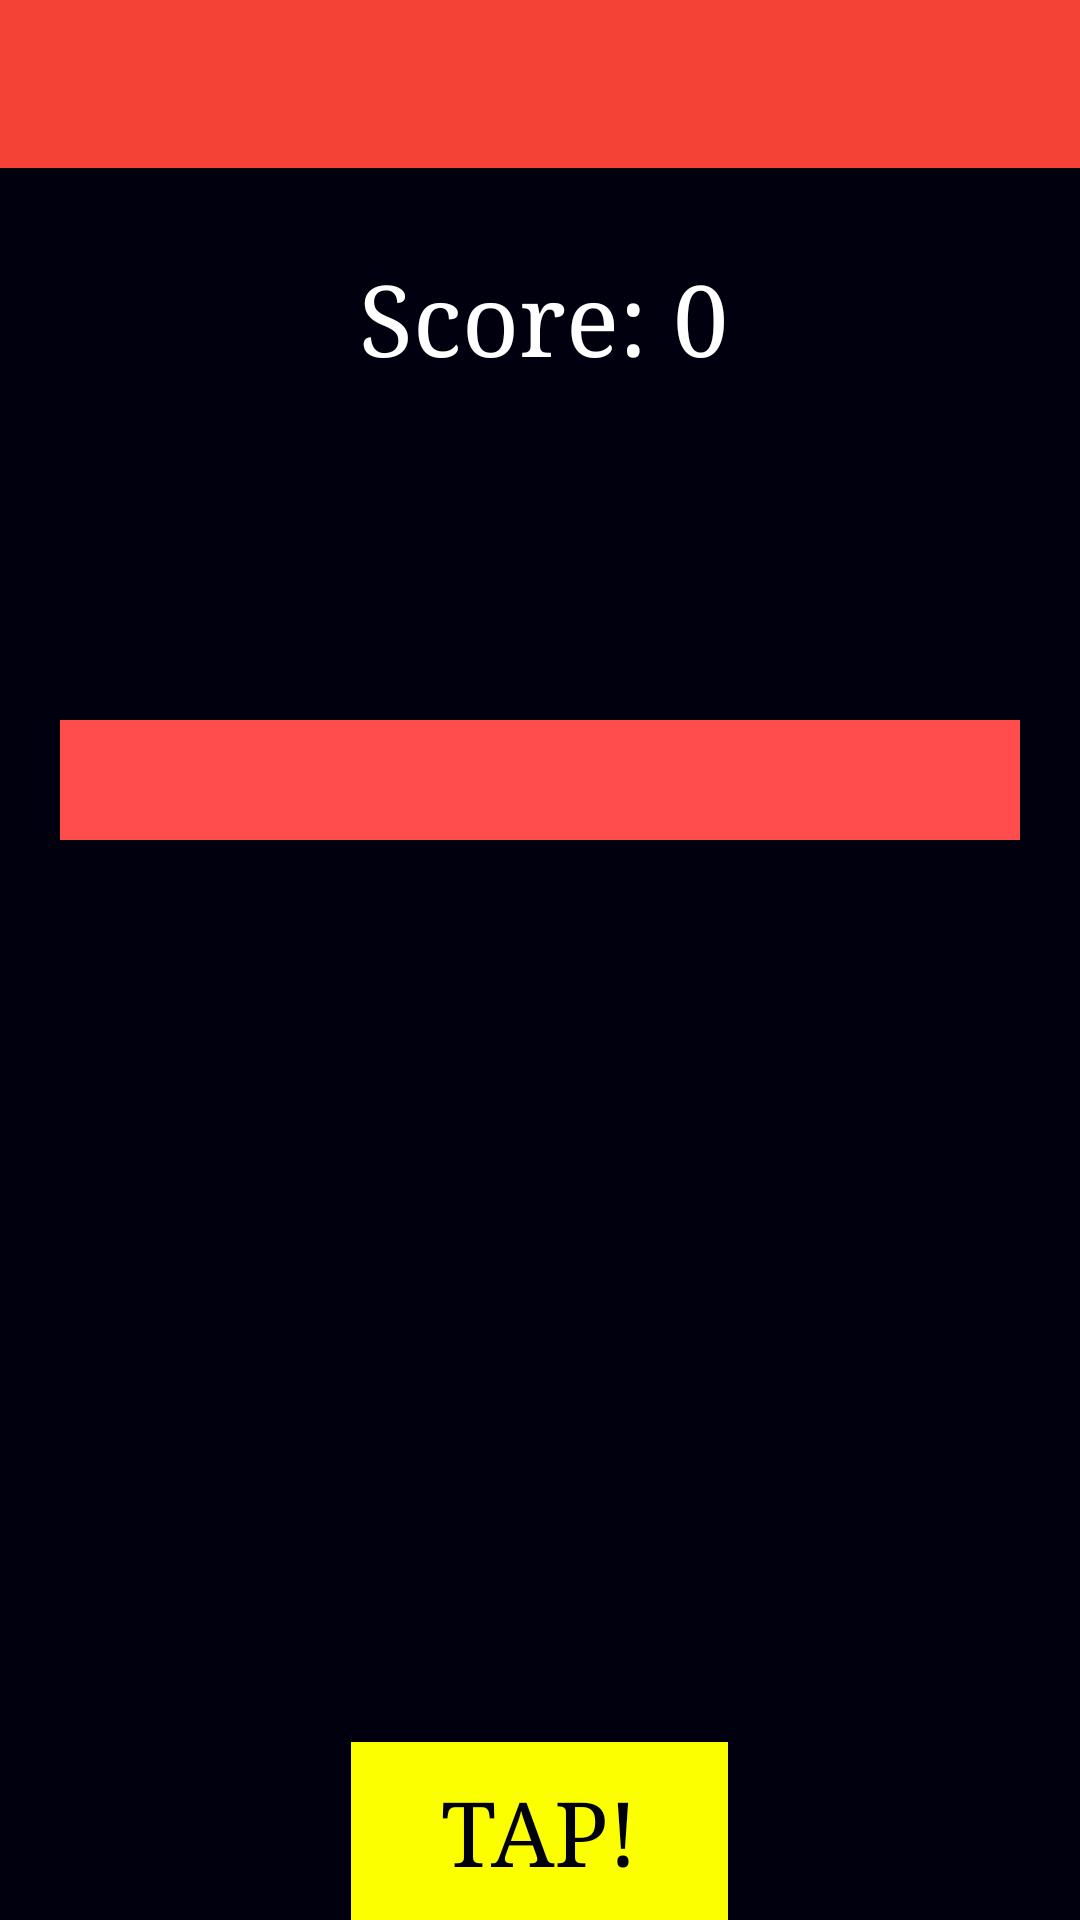

Android layout source for this screen:
<!-- AndroidManifest.xml: application theme AppTheme -->
<!-- res/layout/tap_me_play.xml -->
<?xml version="1.0" encoding="utf-8"?>
<RelativeLayout xmlns:android="http://schemas.android.com/apk/res/android"
    xmlns:tools="http://schemas.android.com/tools"
    android:layout_width="match_parent"
    android:layout_height="match_parent"
    android:background="#00000f"
    tools:context="prankur.tapgames.TapMePlay">

    <include android:id="@+id/app_bar"
        layout="@layout/app_bar"
        />

    <LinearLayout
        android:id="@+id/scorell"
        android:orientation="horizontal"
        android:gravity="end|center_vertical"
        android:layout_marginTop="20dp"
        android:layout_width="wrap_content"
        android:layout_height="60dp"
        android:weightSum="10"
        android:background="#00000f"
        android:layout_below="@+id/app_bar"
        android:layout_alignEnd="@+id/tapll">

        <TextView
            android:layout_width="wrap_content"
            android:layout_height="wrap_content"
            android:text="Score: 0"
            android:typeface="serif"
            android:textSize="33sp"
            android:gravity="center"
            android:textColor="@android:color/white"
            android:id="@+id/scoretxt"
            android:textAlignment="center"
            android:layout_weight="10.61" />
    </LinearLayout>

    <LinearLayout
        android:layout_width="match_parent"
        android:layout_height="40dp"
        android:id="@+id/colbarll1"
        android:layout_marginLeft="20dp"
        android:layout_marginRight="20dp"
        android:layout_above="@+id/wheelimg"
        android:background="@color/color1"
        android:orientation="horizontal"></LinearLayout>
    <LinearLayout
        android:layout_width="match_parent"
        android:layout_height="40dp"
        android:id="@+id/colbarll2"
        android:layout_marginLeft="20dp"
        android:layout_marginRight="20dp"
        android:layout_above="@+id/wheelimg"
        android:background="@color/color2"
        android:orientation="horizontal"
        android:visibility="gone"></LinearLayout>
    <LinearLayout
        android:layout_width="match_parent"
        android:layout_height="40dp"
        android:id="@+id/colbarll3"
        android:layout_marginLeft="20dp"
        android:layout_marginRight="20dp"
        android:layout_above="@+id/wheelimg"
        android:background="@color/color3"
        android:orientation="horizontal"
        android:visibility="gone"></LinearLayout>
    <LinearLayout
        android:layout_width="match_parent"
        android:layout_height="40dp"
        android:id="@+id/colbarll4"
        android:layout_marginLeft="20dp"
        android:layout_marginRight="20dp"
        android:layout_above="@+id/wheelimg"
        android:background="@color/color4"
        android:orientation="horizontal"
        android:visibility="gone"></LinearLayout>
    <LinearLayout
        android:layout_width="match_parent"
        android:layout_height="40dp"
        android:id="@+id/colbarll5"
        android:layout_marginLeft="20dp"
        android:layout_marginRight="20dp"
        android:layout_above="@+id/wheelimg"
        android:background="@color/color5"
        android:orientation="horizontal"
        android:visibility="gone"></LinearLayout>
    <LinearLayout
        android:layout_width="match_parent"
        android:layout_height="40dp"
        android:id="@+id/colbarll6"
        android:layout_marginLeft="20dp"
        android:layout_marginRight="20dp"
        android:layout_above="@+id/wheelimg"
        android:background="@color/color6"
        android:orientation="horizontal"
        android:visibility="gone"></LinearLayout>
    <ImageView
        android:layout_width="wrap_content"
        android:layout_height="350dp"
        android:id="@+id/wheelimg"
        android:layout_marginTop="10dp"
        android:foregroundGravity="bottom"
        android:layout_alignParentBottom="true"
        android:layout_alignParentStart="true" />
    <LinearLayout
        android:layout_width="wrap_content"
        android:layout_height="wrap_content"
        android:layout_alignParentBottom="true"
        android:layout_centerHorizontal="true"
        android:background="#fbff00"
        android:id="@+id/tapll"
        android:paddingBottom="10dp"
        android:paddingLeft="30dp"
        android:paddingTop="10dp"
        android:paddingRight="30dp">

        <TextView
            android:layout_width="wrap_content"
            android:layout_height="wrap_content"
            android:text="TAP!"
            android:id="@+id/taptxt"
            android:textColor="#00000f"
            android:textAlignment="center"
            android:gravity="center"
            android:typeface="serif"
            android:foregroundGravity="center"
            android:textSize="30dp"
            android:layout_alignParentBottom="true"
            android:layout_centerHorizontal="true" />
    </LinearLayout>

</RelativeLayout>
<!-- res/layout/app_bar.xml (included above) -->
<?xml version="1.0" encoding="utf-8"?>
<android.support.v7.widget.Toolbar xmlns:android="http://schemas.android.com/apk/res/android"
    xmlns:app="http://schemas.android.com/apk/res-auto"
    android:layout_width="match_parent"
    android:layout_height="wrap_content"
    android:background = "@color/primaryColor"
    android:fitsSystemWindows = "true"
    app:theme = "@style/myCustomToolbarTheme"
    app:popupTheme="@style/ThemeOverlay.AppCompat.Light"
    >
    <RelativeLayout
        android:layout_width = "match_parent"
        android:layout_height = "match_parent">
        <TextView
            android:layout_width="wrap_content"
            android:layout_height = "wrap_content"
            android:id="@+id/activity_name"
            android:textColor="@android:color/white"
            android:textSize="26sp"

            android:textStyle="bold"
            />
        <EditText
            android:layout_width="200dp"
            android:textColor="@android:color/white"
            android:textColorHint="@android:color/white"
            android:layout_height="wrap_content"
            android:id="@+id/searchContent"
            android:hint="Search"

            android:visibility="gone"
            android:layout_marginLeft = "3dp"
            android:focusable="true"
            />
        <ImageView
            android:id="@+id/searchIcon"
            android:layout_width = "wrap_content"
            android:layout_height = "wrap_content"
            android:src="@mipmap/ic_search_white_36dp"
            android:layout_marginRight="3dp"
            android:layout_alignParentTop="true"
            android:layout_alignParentRight="true"
            android:layout_alignParentEnd="true"
            android:visibility="gone"/>
        <ImageView
            android:id="@+id/searchClose"
            android:layout_width = "wrap_content"
            android:layout_height = "wrap_content"
            android:src="@mipmap/ic_close_white_36dp"
            android:layout_marginRight="3dp"
            android:layout_alignParentTop="true"
            android:layout_alignParentRight="true"
            android:layout_alignParentEnd="true"
            android:visibility="gone"/>
    </RelativeLayout>

</android.support.v7.widget.Toolbar>
<!-- resources referenced by this layout -->
<resources>
  <color name="color1">#ff4c4c</color>
  <color name="color2">#f57a27</color>
  <color name="color3">#5298d8</color>
  <color name="color4">#76b44e</color>
  <color name="color5">#4c78ca</color>
  <color name="color6">#fbc300</color>
  <color name="primaryColor">#F44336</color>
  <style name="myCustomToolbarTheme" parent="ThemeOverlay.AppCompat.Dark">
          <item name="android:textColorPrimary">#ffffff</item>
      </style>
  <style name="AppTheme" parent="AppTheme.Base" />
  <style name="AppTheme.Base" parent="Theme.AppCompat.Light.NoActionBar">
          
          <item name="android:windowNoTitle">true</item>
          <item name="colorPrimary">@color/primaryColor</item>
          <item name="colorPrimaryDark">@color/primaryColorDark</item>
          <item name="colorAccent">@color/accentColor</item>
  
  
  
      </style>
  <color name="primaryColorDark">#D32F2F</color>
  <color name="accentColor">#607D8B</color>
</resources>
